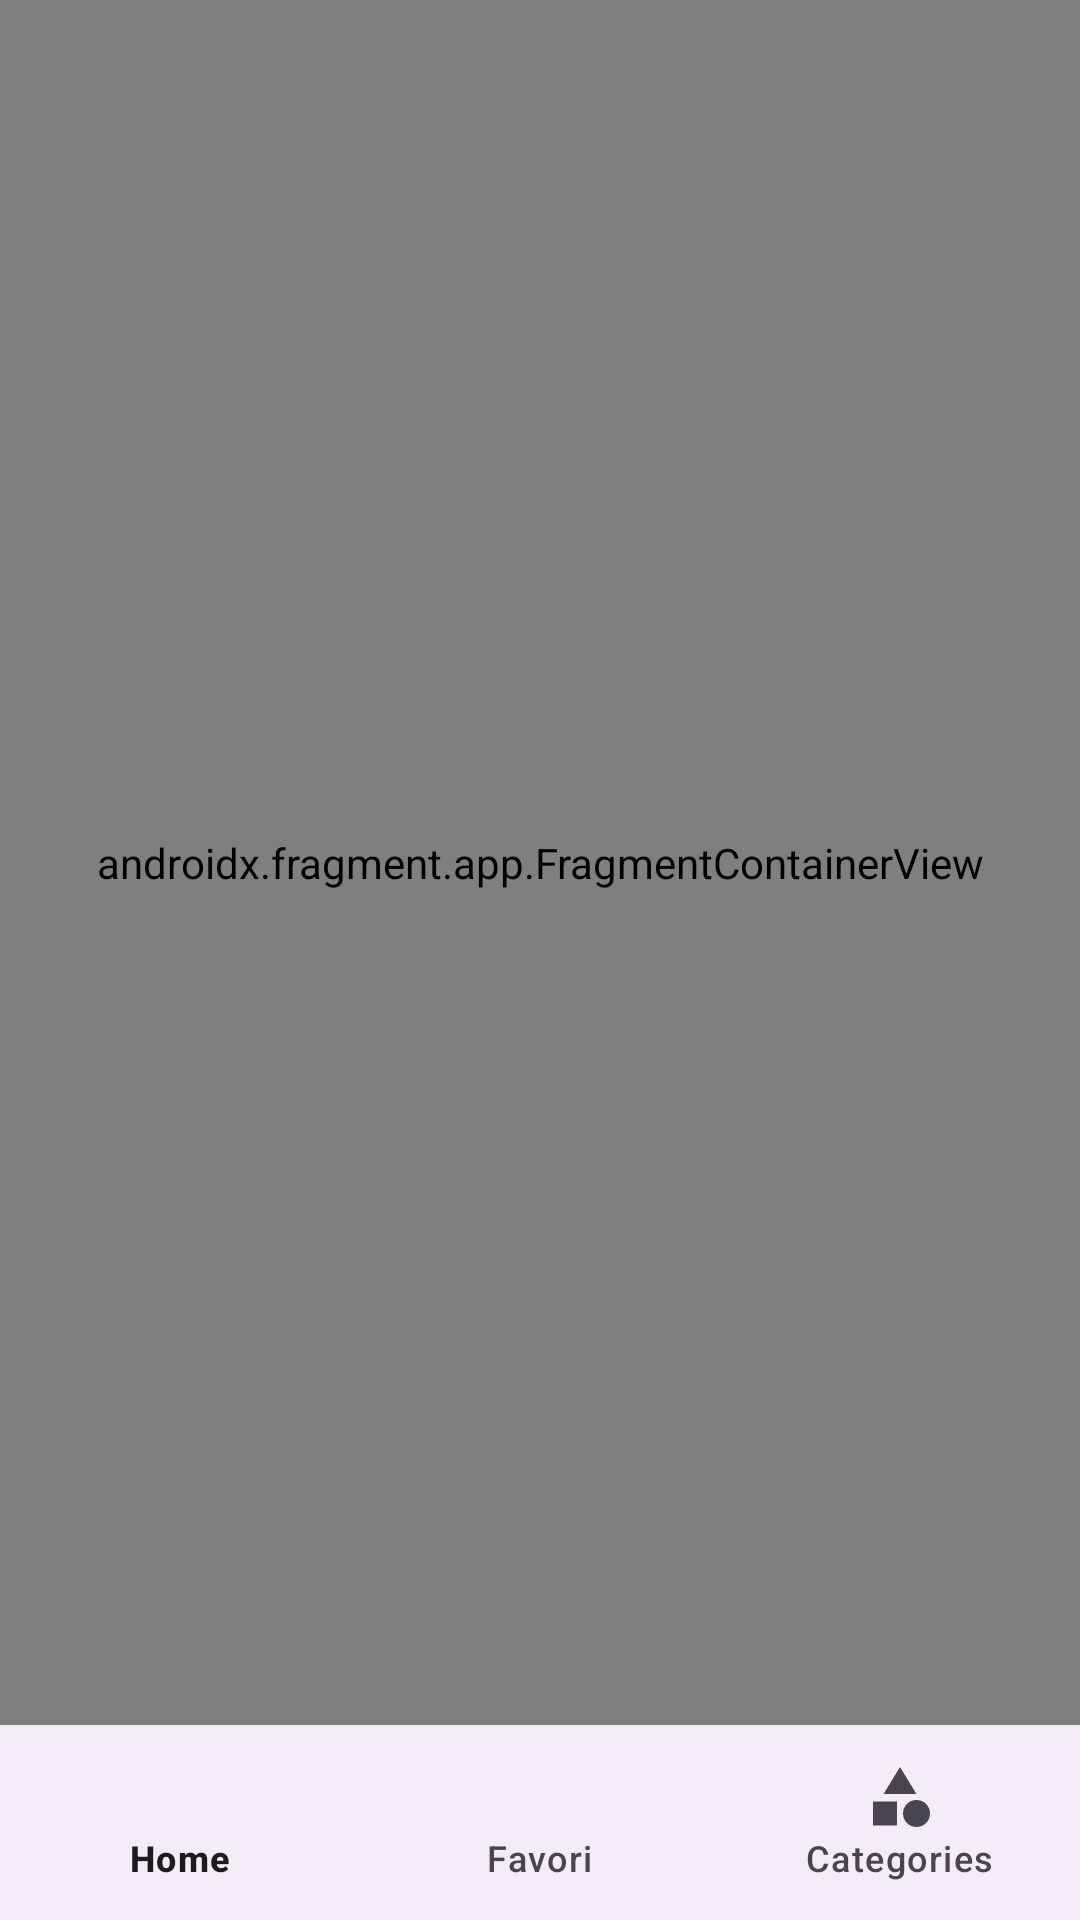

Write the Android layout XML for this screen, with the resource values it uses.
<!-- AndroidManifest.xml: application theme Theme.FoodApp -->
<!-- res/layout/activity_main.xml -->
<?xml version="1.0" encoding="utf-8"?>
<androidx.constraintlayout.widget.ConstraintLayout xmlns:android="http://schemas.android.com/apk/res/android"
    xmlns:app="http://schemas.android.com/apk/res-auto"
    xmlns:tools="http://schemas.android.com/tools"
    android:layout_width="match_parent"
    android:layout_height="match_parent"
    tools:context=".ui.activity.MainActivity">


    <com.google.android.material.bottomnavigation.BottomNavigationView
        android:id="@+id/btmNavigationViewIm"
        android:layout_width="0dp"
        android:layout_height="65dp"
        app:layout_constraintBottom_toBottomOf="parent"
        app:layout_constraintEnd_toEndOf="parent"
        app:layout_constraintStart_toStartOf="parent"
        app:menu="@menu/bottom_menu" />

    <androidx.fragment.app.FragmentContainerView
        android:id="@+id/navHostFragmentIm"
        android:name="androidx.navigation.fragment.NavHostFragment"
        android:layout_width="0dp"
        android:layout_height="0dp"
        app:defaultNavHost="true"
        app:layout_constraintBottom_toTopOf="@+id/btmNavigationViewIm"
        app:layout_constraintEnd_toEndOf="parent"
        app:layout_constraintStart_toStartOf="parent"
        app:layout_constraintTop_toTopOf="parent"
        app:navGraph="@navigation/nav_graph" />


</androidx.constraintlayout.widget.ConstraintLayout>
<!-- resources referenced by this layout -->
<resources>
  <style name="Theme.FoodApp" parent="Base.Theme.FoodApp" />
  <style name="Base.Theme.FoodApp" parent="Theme.Material3.DayNight.NoActionBar">
  
          <item name="colorPrimary">@color/primary</item>
          <item name="colorPrimaryVariant">@color/primary</item>
          <item name="colorOnPrimary">@color/accent</item>
          
          <item name="colorSecondary">@color/teal_200</item>
          <item name="colorSecondaryVariant">@color/teal_700</item>
          <item name="colorOnSecondary">@color/black</item>
          
          <item name="android:statusBarColor" tools:targetApi="l">@color/white</item>
          <item name="android:windowLightStatusBar" tools:ignore="NewApi">true</item>
          
          <item name="bottomSheetDialogTheme">@style/AppBottomSheetDialogTheme</item>
  
      </style>
  <color name="primary">#f52c56</color>
  <color name="accent">#f52c56</color>
  <color name="teal_200">#FF03DAC5</color>
  <color name="teal_700">#FF018786</color>
  <color name="black">#FF000000</color>
  <color name="white">#FFFFFFFF</color>
  <style name="AppBottomSheetDialogTheme" parent="Theme.MaterialComponents.Light.BottomSheetDialog">
          <item name="bottomSheetStyle">@style/AppModalStyle</item>
      </style>
  <style name="AppModalStyle" parent="Widget.Design.BottomSheet.Modal">
          <item name="android:background">@drawable/rounded_top_shape</item>
      </style>
</resources>
